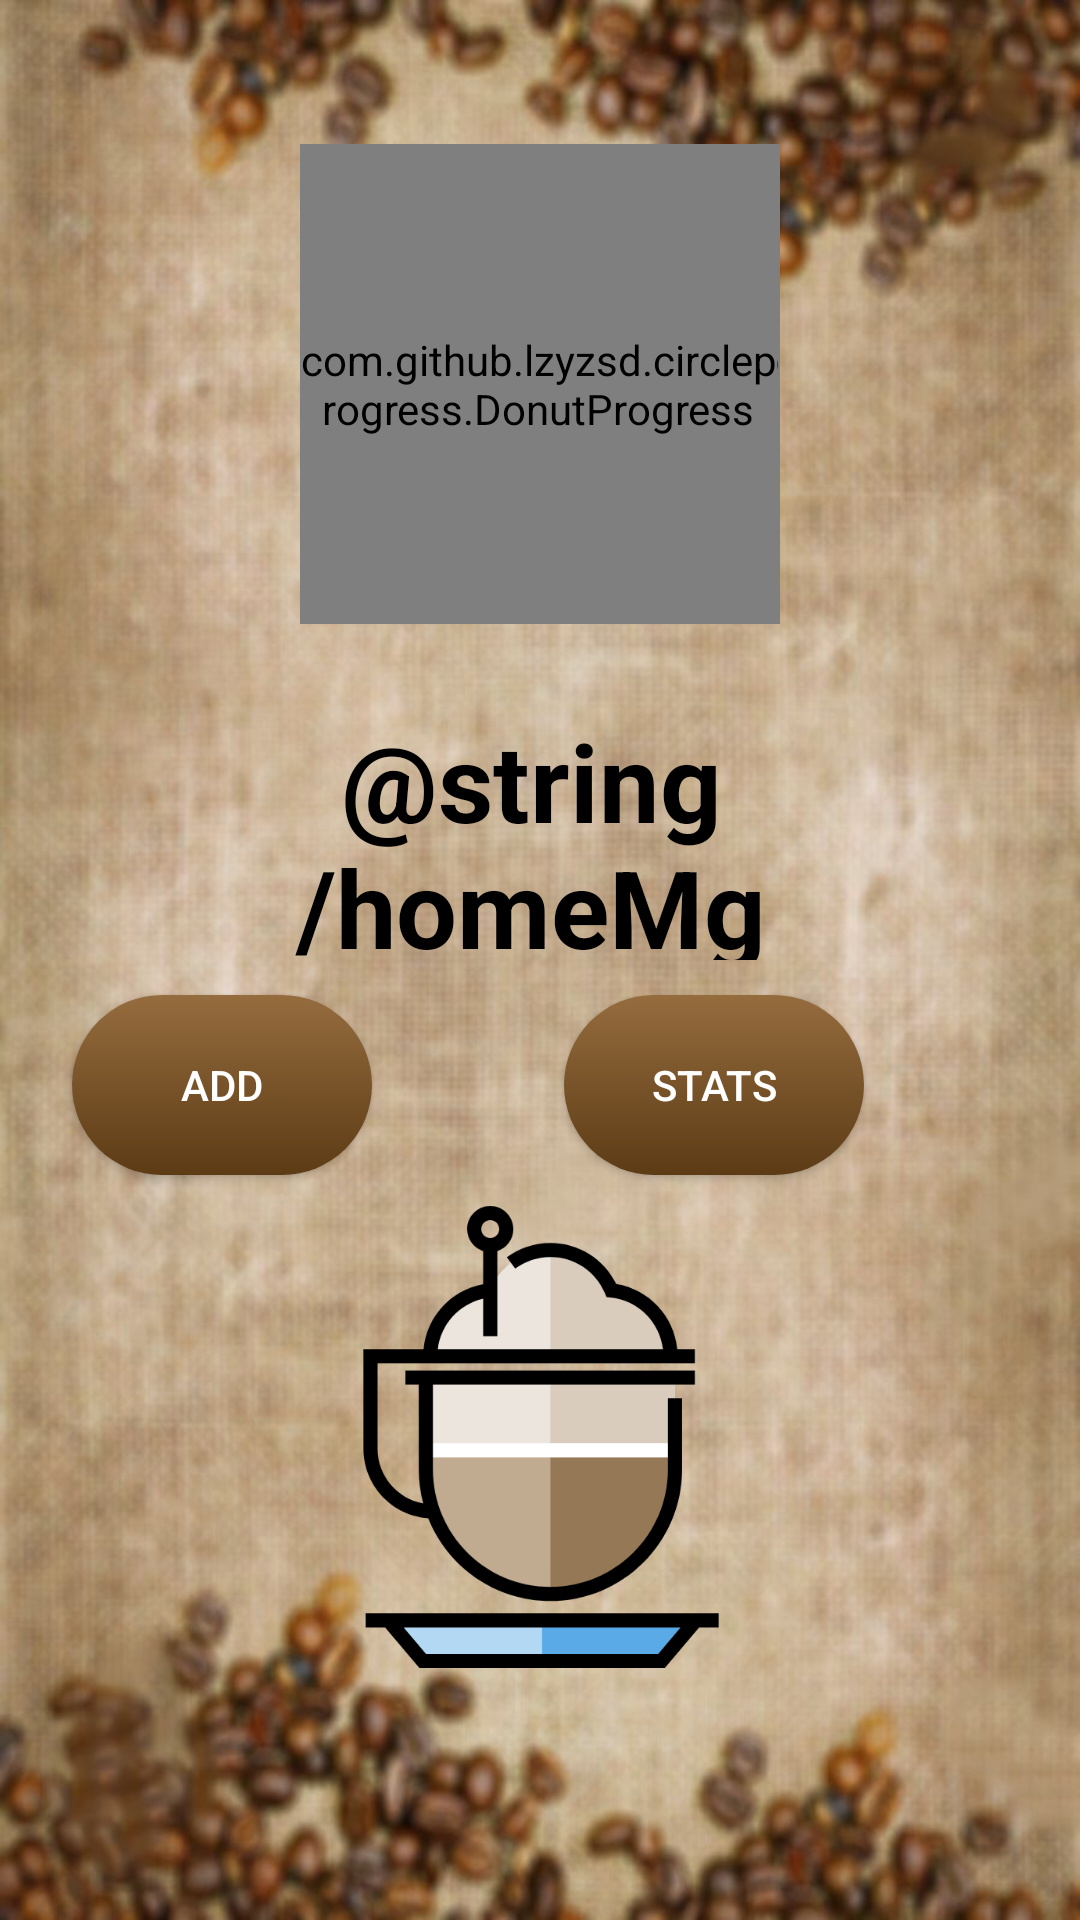

Layout XML and referenced resources for this Android screen:
<!-- AndroidManifest.xml: application theme AppTheme -->
<!-- res/layout/activity_main.xml -->
<?xml version="1.0" encoding="utf-8"?>
<android.support.constraint.ConstraintLayout xmlns:android="http://schemas.android.com/apk/res/android"
    xmlns:app="http://schemas.android.com/apk/res-auto"
    xmlns:tools="http://schemas.android.com/tools"
    android:layout_width="match_parent"
    android:layout_height="match_parent"
    android:background="@drawable/backgrounda"
    android:orientation="vertical"
    tools:context=".MainActivity">

    <com.github.lzyzsd.circleprogress.DonutProgress
        android:id="@+id/donut_progress_green"
        app:donut_finished_stroke_width="30dp"
        app:donut_unfinished_stroke_width="20dp"
        android:layout_width="159dp"
        android:layout_height="160dp"
        android:layout_marginStart="155dp"
        android:layout_marginLeft="155dp"
        android:layout_marginTop="48dp"
        android:layout_marginEnd="156dp"
        android:layout_marginRight="156dp"
        app:donut_finished_color="@color/outerCircleGreen"
        app:donut_show_text="false"
        app:donut_unfinished_color="@color/innerCircleGreen"
        app:layout_constraintEnd_toEndOf="parent"
        app:layout_constraintHorizontal_bias="0.491"
        app:layout_constraintStart_toStartOf="parent"
        app:layout_constraintTop_toTopOf="parent" />

    <com.github.lzyzsd.circleprogress.DonutProgress
        android:id="@+id/donut_progress_yellow"
        app:donut_finished_stroke_width="30dp"
        app:donut_unfinished_stroke_width="20dp"
        android:layout_width="159dp"
        android:layout_height="160dp"
        android:layout_marginStart="155dp"
        android:layout_marginLeft="155dp"
        android:layout_marginTop="48dp"
        android:layout_marginEnd="156dp"
        android:layout_marginRight="156dp"
        app:donut_finished_color="@color/outerCircleYellow"
        app:donut_show_text="false"
        app:donut_unfinished_color="@color/innerCircleYellow"
        app:layout_constraintEnd_toEndOf="parent"
        app:layout_constraintHorizontal_bias="0.491"
        app:layout_constraintStart_toStartOf="parent"
        app:layout_constraintTop_toTopOf="parent" />

    <com.github.lzyzsd.circleprogress.DonutProgress
        android:id="@+id/donut_progress_orange"
        app:donut_finished_stroke_width="30dp"
        app:donut_unfinished_stroke_width="20dp"
        android:layout_width="159dp"
        android:layout_height="160dp"
        android:layout_marginStart="155dp"
        android:layout_marginLeft="155dp"
        android:layout_marginTop="48dp"
        android:layout_marginEnd="156dp"
        android:layout_marginRight="156dp"
        app:donut_finished_color="@color/outerCircleOrange"
        app:donut_show_text="false"
        app:donut_unfinished_color="@color/innerCircleOrange"
        app:layout_constraintEnd_toEndOf="parent"
        app:layout_constraintHorizontal_bias="0.491"
        app:layout_constraintStart_toStartOf="parent"
        app:layout_constraintTop_toTopOf="parent" />

    <com.github.lzyzsd.circleprogress.DonutProgress
        android:id="@+id/donut_progress_red"
        app:donut_finished_stroke_width="40dp"
        app:donut_unfinished_stroke_width="30dp"
        android:layout_width="159dp"
        android:layout_height="160dp"
        android:layout_marginStart="155dp"
        android:layout_marginLeft="155dp"
        android:layout_marginTop="48dp"
        android:layout_marginEnd="156dp"
        android:layout_marginRight="156dp"
        app:donut_finished_color="@color/outerCircleRed"
        app:donut_show_text="false"
        app:donut_unfinished_color="@color/innerCircleRed"
        app:layout_constraintEnd_toEndOf="parent"
        app:layout_constraintStart_toStartOf="parent"
        app:layout_constraintTop_toTopOf="parent" />

    <Button
        android:id="@+id/addButton"
        android:layout_width="100dp"
        android:layout_height="60dp"
        android:layout_marginTop="31dp"
        android:layout_marginEnd="64dp"
        android:layout_marginRight="64dp"
        android:layout_marginBottom="268dp"
        android:background="@drawable/custombutton"
        android:onClick="AddButton"
        android:text="Add"
        android:textColor="#FFFFFF"
        app:layout_constraintBottom_toBottomOf="parent"
        app:layout_constraintEnd_toStartOf="@+id/statsButton"
        app:layout_constraintTop_toBottomOf="@+id/totalCaffeineText" />

    <Button
        android:id="@+id/statsButton"
        android:layout_width="100dp"
        android:layout_height="60dp"
        android:layout_marginTop="31dp"
        android:layout_marginEnd="72dp"
        android:layout_marginRight="72dp"
        android:layout_marginBottom="268dp"
        android:background="@drawable/custombutton"
        android:onClick="StatsButton"
        android:text="Stats"
        android:textColor="#FFFFFF"
        app:layout_constraintBottom_toBottomOf="parent"
        app:layout_constraintEnd_toEndOf="parent"
        app:layout_constraintTop_toBottomOf="@+id/totalCaffeineText" />

    <TextView
        android:id="@+id/totalCaffeineText"
        android:layout_width="283dp"
        android:layout_height="84dp"
        android:layout_marginStart="41dp"
        android:layout_marginLeft="41dp"
        android:layout_marginTop="28dp"
        android:layout_marginEnd="46dp"
        android:layout_marginRight="46dp"
        android:gravity="center"
        android:text="@string/homeMg"
        android:textColor="#000000"
        android:textSize="36sp"
        android:textStyle="bold"
        app:layout_constraintEnd_toEndOf="parent"
        app:layout_constraintHorizontal_bias="0.56"
        app:layout_constraintStart_toStartOf="parent"
        app:layout_constraintTop_toBottomOf="@+id/donut_progress_green" />

    <ImageView
        android:id="@+id/imageView3"
        android:layout_width="154dp"
        android:layout_height="202dp"
        android:layout_marginStart="110dp"
        android:layout_marginLeft="110dp"
        android:layout_marginEnd="110dp"
        android:layout_marginRight="110dp"
        android:layout_marginBottom="60dp"
        app:layout_constraintBottom_toBottomOf="parent"
        app:layout_constraintEnd_toEndOf="parent"
        app:layout_constraintHorizontal_bias="0.486"
        app:layout_constraintStart_toStartOf="parent"
        app:srcCompat="@drawable/ic_coffee_cup_chocolate_svgrepo_com" />

</android.support.constraint.ConstraintLayout>
<!-- resources referenced by this layout -->
<resources>
  <color name="innerCircleGreen">#b9e7ae</color>
  <color name="innerCircleOrange">#ebb883</color>
  <color name="innerCircleRed">#f99aaa</color>
  <color name="innerCircleYellow">#e9eb99</color>
  <color name="outerCircleGreen">#45a52d</color>
  <color name="outerCircleOrange">#f0891b</color>
  <color name="outerCircleRed">#f9001d</color>
  <color name="outerCircleYellow">#e5ec27</color>
  <!-- drawable backgrounda: jpg bitmap (drawable, 111672 bytes) -->
  <!-- drawable custombutton (drawable) -->
  <?xml version="1.0" encoding="utf-8"?>
  <shape xmlns:android="http://schemas.android.com/apk/res/android" android:shape="rectangle">
  
      <gradient android:startColor="@color/actionbarDark"
          android:endColor="@color/buttonColor"
          android:angle="270" />
      <corners android:radius="99dp"/>
  
  </shape>
  <!-- drawable ic_coffee_cup_chocolate_svgrepo_com: vector/xml drawable (drawable, 3216 chars, omitted) -->
  <style name="AppTheme" parent="Theme.AppCompat.Light">
          
          <item name="colorPrimary">@color/actionbar</item>
          <item name="colorPrimaryDark">@color/actionbarDark</item>
          <item name="colorAccent">@color/colorAccent</item>
      </style>
  <color name="actionbarDark">#956C3E</color>
  <color name="buttonColor">#5C3B15</color>
  <color name="actionbar">#D39753</color>
  <color name="colorAccent">#f6676c</color>
</resources>
